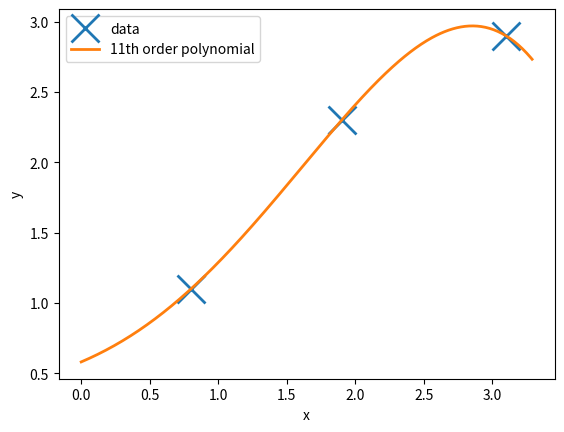

Generate this figure with matplotlib:
import numpy as np
import matplotlib.pyplot as plt

# set up and plot the dataset
yy = np.array([1.1, 2.3, 2.9]) # N,
X = np.array([[0.8], [1.9], [3.1]]) # N,1
plt.clf()
plt.plot(X, yy, 'x', markersize=20, mew=2)
K = 5

def fw_rbf(xx, cc=5, hh=0):
    return np.exp(-(xx-cc)**2 / hh)

def polynomial(xx, degree=K-1):
    return xx ** np.arange(degree+1)

def phi_rbf(Xin):
    return np.hstack([fw_rbf(Xin, -5, 1.0), fw_rbf(Xin, -2, 1.0), fw_rbf(Xin, 0, 1.0),
    fw_rbf(Xin, 1, 1.0), fw_rbf(Xin, 2, 1.0), fw_rbf(Xin, 4, 1.0), fw_rbf(Xin, -7, 1.0),
    fw_rbf(Xin, 7, 1.0), fw_rbf(Xin, -9, 1.0), fw_rbf(Xin, 9, 1.0), fw_rbf(Xin, 12, 1.0), 
    fw_rbf(Xin, 13, 1.0)])

grid_size = 0.01
X_grid = np.arange(0, 3.3, grid_size)[:, None] # N, 1

def fit_and_plot(phi_fn, X, yy, lmbda=0):
    y_tilde = np.hstack((yy, np.zeros(K)))
    phi_tilde = np.vstack((phi_fn(X), np.eye(K) * np.sqrt(lmbda)))
    w_fit = np.linalg.lstsq(phi_tilde, y_tilde, rcond=None)[0]
    f_val = phi_fn(X_grid) @ w_fit
    plt.plot(X_grid, f_val, linewidth=2)

# fit_and_plot(phi_rbf, X, yy)
fit_and_plot(polynomial, X, yy)
plt.legend(('data', '11th order polynomial'))
plt.xlabel('x')
plt.ylabel('y')
plt.show()